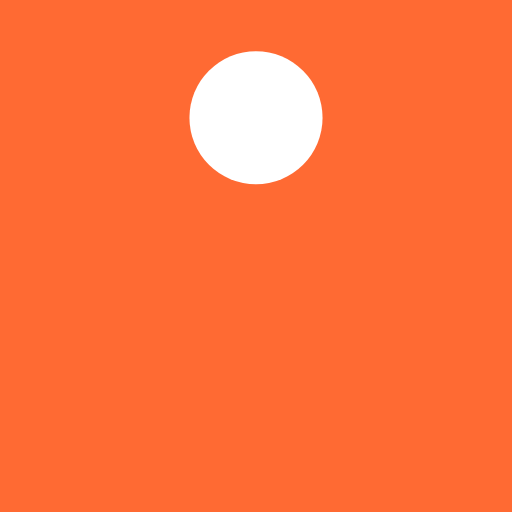
t = 0.00 s
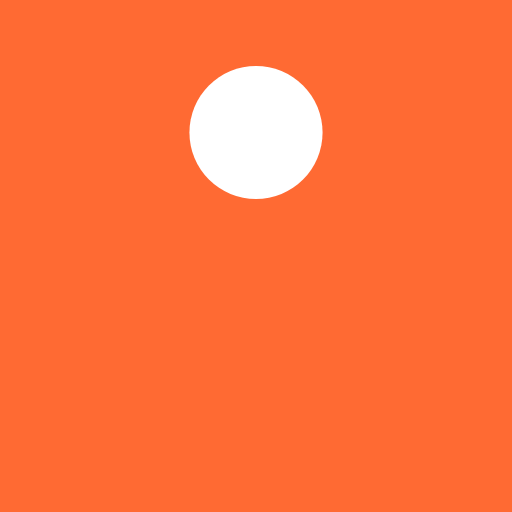
t = 0.13 s
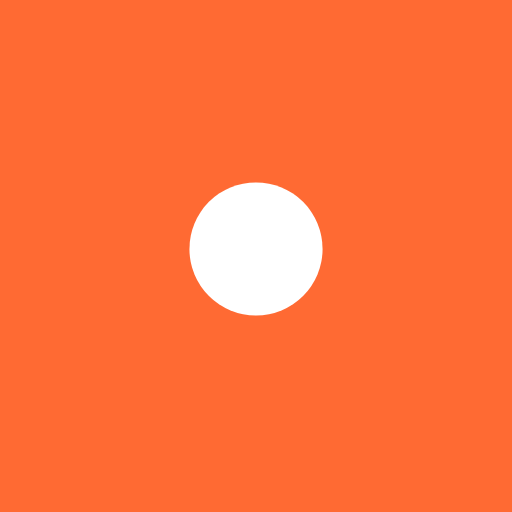
t = 0.38 s
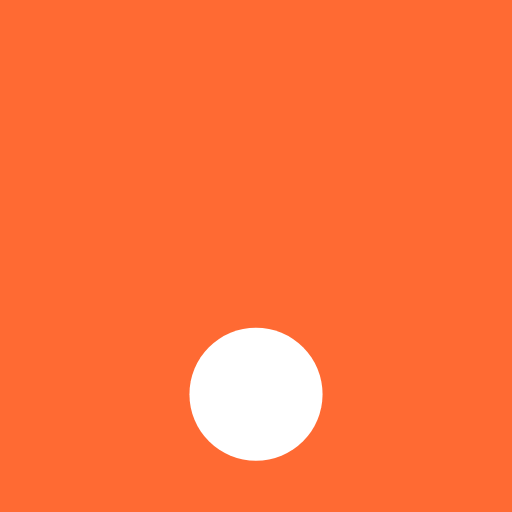
t = 0.50 s
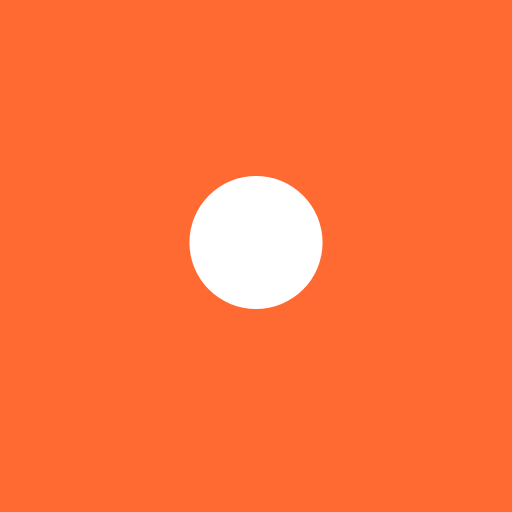
t = 0.63 s
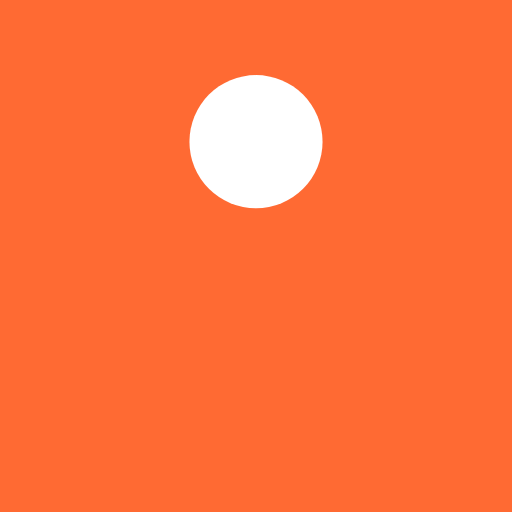
t = 0.88 s

The animated SVG that drew these frames (rendered in a browser with its animation timeline set to each time). Animation: 1 SMIL element (animate=1); one cycle of 1.00 s, repeats indefinitely.

<?xml version="1.0" encoding="utf-8"?>
<svg xmlns="http://www.w3.org/2000/svg" xmlns:xlink="http://www.w3.org/1999/xlink" style="margin: auto; background: rgb(255, 106, 51); display: block; shape-rendering: auto;" width="200px" height="200px" viewBox="0 0 100 100" preserveAspectRatio="xMidYMid">
<circle cx="50" cy="23" r="13" fill="#ffffff">
  <animate attributeName="cy" dur="1s" repeatCount="indefinite" calcMode="spline" keySplines="0.45 0 0.9 0.55;0 0.45 0.55 0.9" keyTimes="0;0.5;1" values="23;77;23"></animate>
</circle>
<!-- [ldio] generated by https://loading.io/ --></svg>
